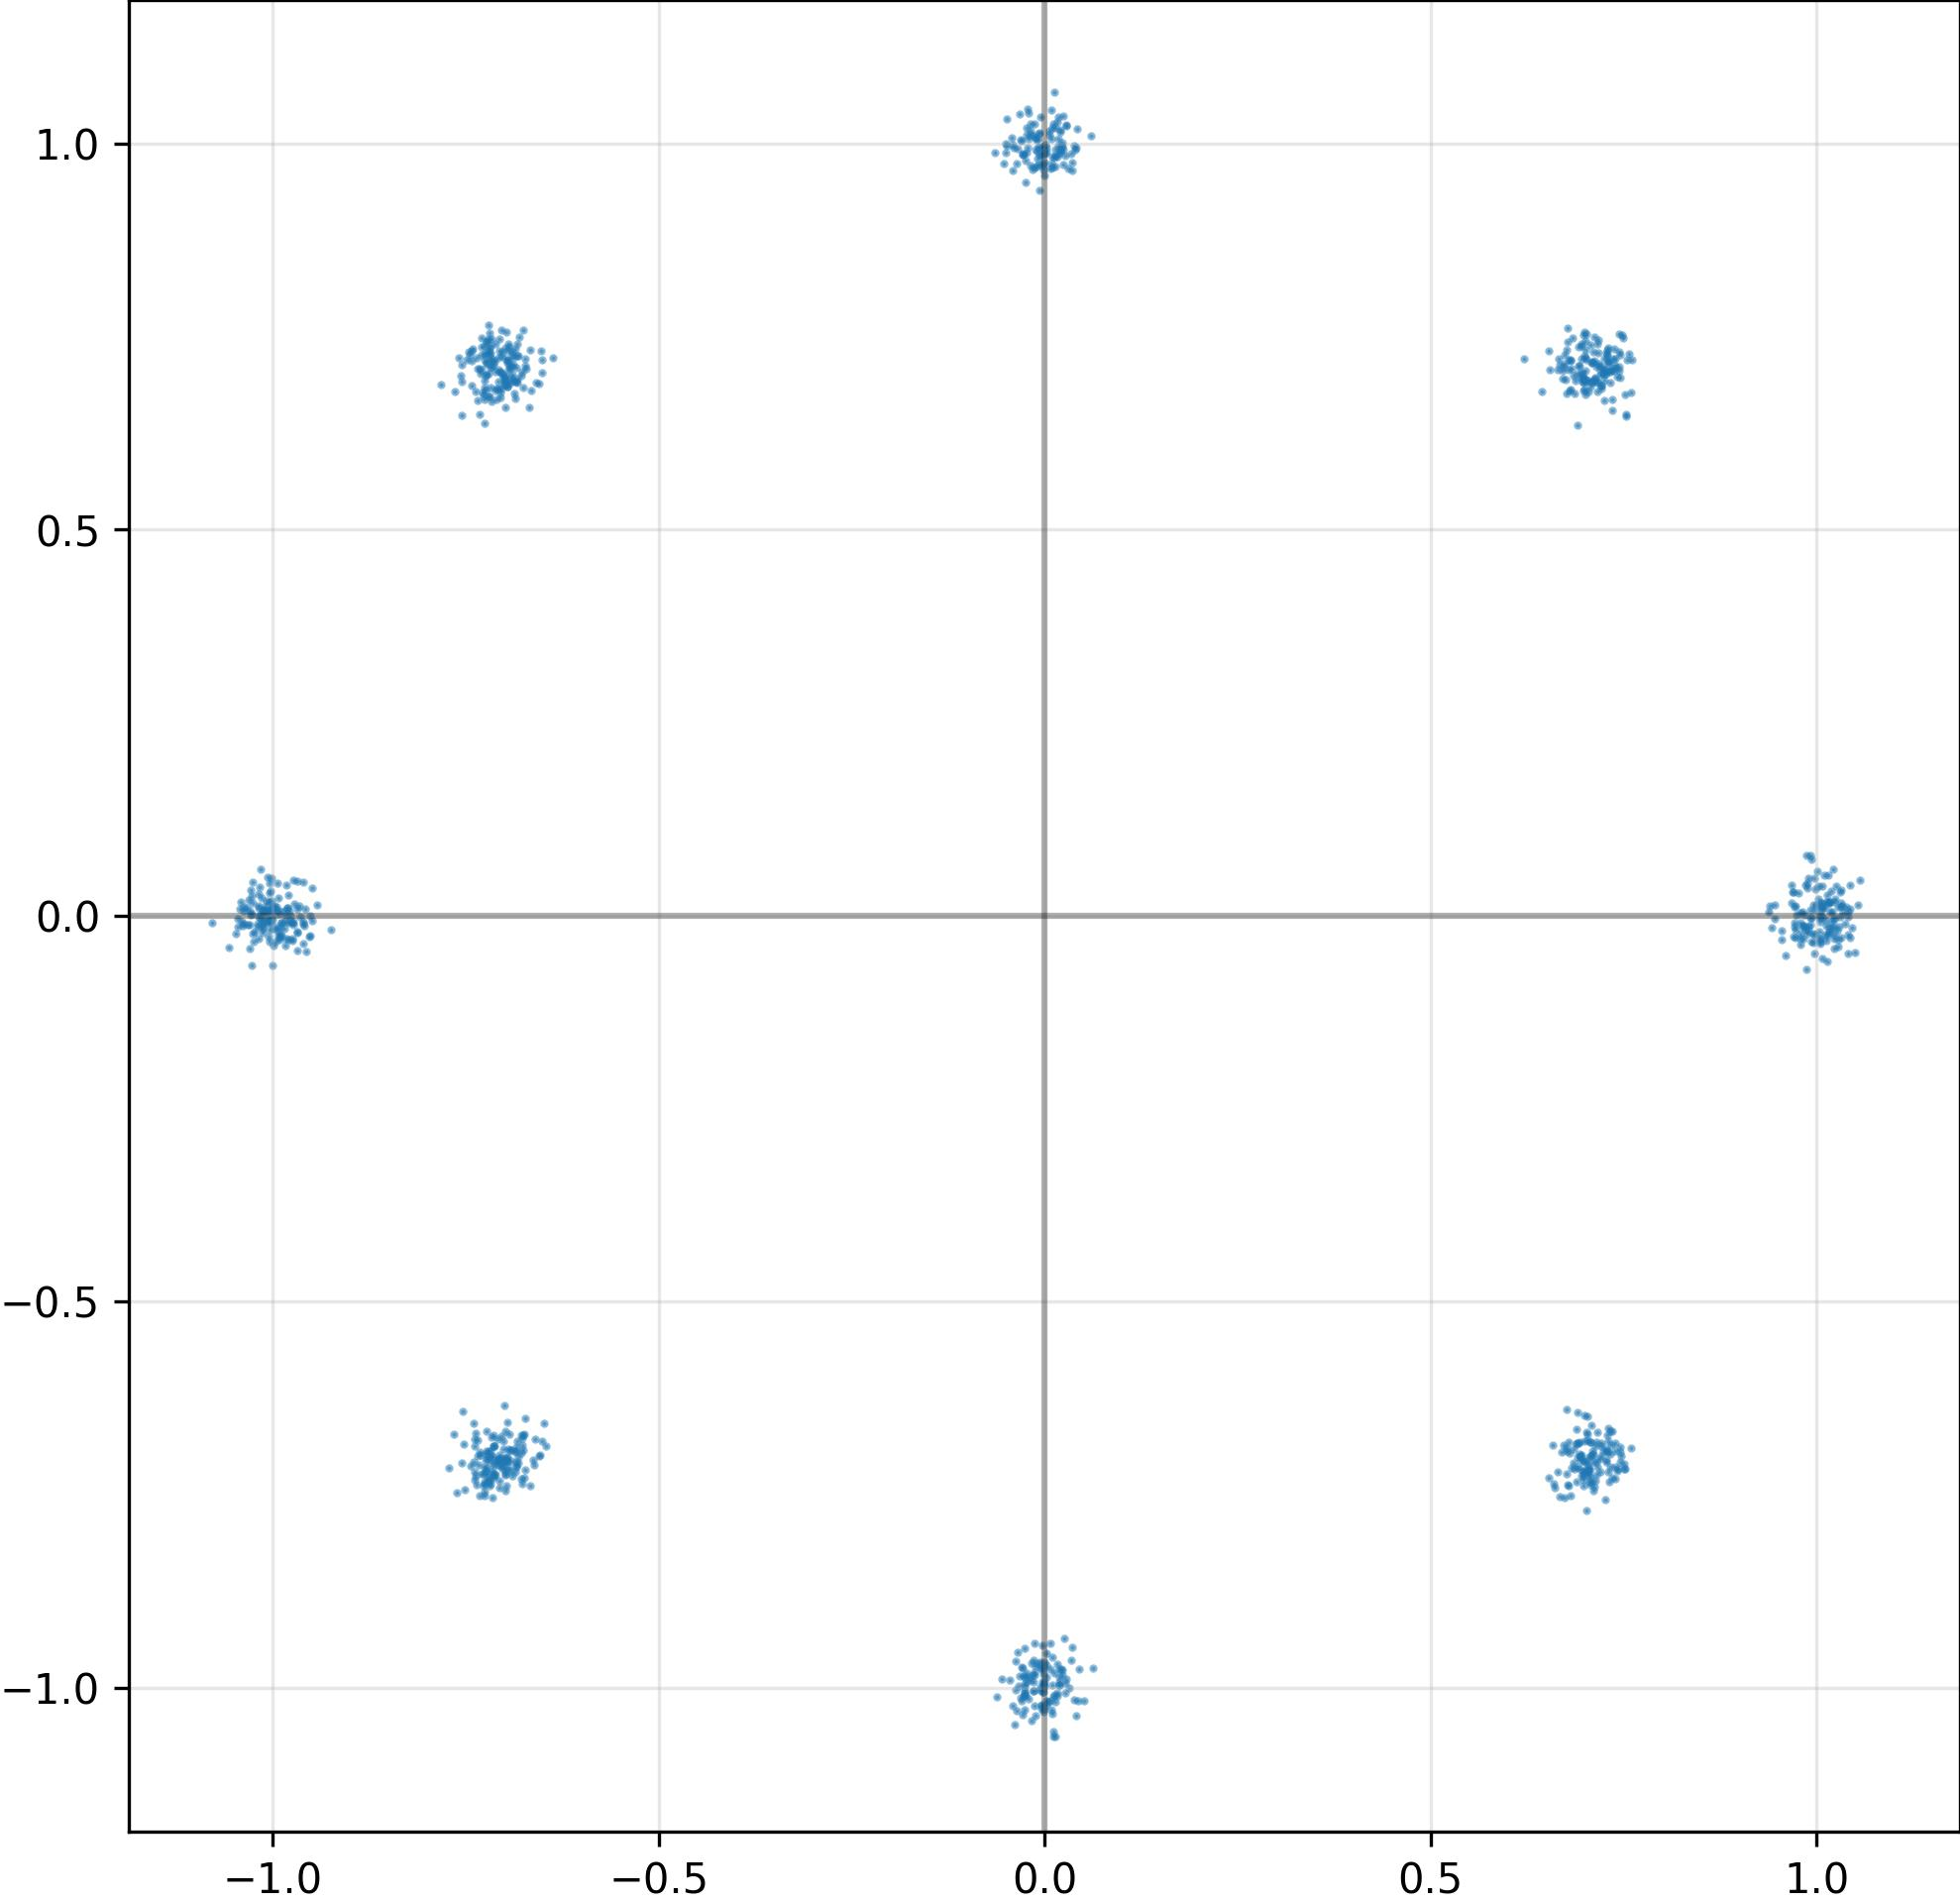

Data behind this chart, as committed beside it:
I, Q
-7.144163250923156738e-01, 7.134177088737487793e-01
-7.085298299789428711e-01, -7.049980759620666504e-01
-7.429594993591308594e-01, 7.318441271781921387e-01
2.663550199940800667e-03, -1.022701382637023926e+00
-2.105103246867656708e-02, -1.014963269233703613e+00
1.004922509193420410e+00, 4.682198050431907177e-04
1.221712864935398102e-02, 9.814780354499816895e-01
-9.642304778099060059e-01, -1.754766562953591347e-03
6.912697553634643555e-01, -6.836770772933959961e-01
-7.307891845703125000e-01, 7.023255825042724609e-01
1.005750775337219238e+00, 1.710592024028301239e-02
8.348351344466209412e-03, 1.006446242332458496e+00
1.000115513801574707e+00, 1.448851265013217926e-02
-9.721615910530090332e-01, 1.455237530171871185e-02
7.045795917510986328e-01, -7.155659794807434082e-01
-1.010010242462158203e+00, 1.213173754513263702e-02
-9.952480792999267578e-01, 1.137129403650760651e-02
-7.302856445312500000e-01, 7.480195164680480957e-01
7.272138595581054688e-01, 7.286420464515686035e-01
-1.004355311393737793e+00, 4.195153340697288513e-02
6.734919548034667969e-01, -7.536047697067260742e-01
6.814540624618530273e-01, 7.193361520767211914e-01
-1.013226628303527832e+00, -2.195549942553043365e-02
2.331654354929924011e-02, -9.838392138481140137e-01
-6.910307407379150391e-01, 6.974775791168212891e-01
1.010630726814270020e+00, 1.068206876516342163e-02
-1.816377043724060059e-02, -9.905585646629333496e-01
1.027277708053588867e+00, -1.891605928540229797e-02
-7.074438333511352539e-01, 7.232317924499511719e-01
-7.052106857299804688e-01, -7.125021815299987793e-01
-2.588825672864913940e-02, -1.004238963127136230e+00
-7.386862039566040039e-01, -7.200137376785278320e-01
6.979876756668090820e-01, -7.383928298950195312e-01
-7.828943729400634766e-01, 6.886417269706726074e-01
6.906647086143493652e-01, 6.351360678672790527e-01
7.360489964485168457e-01, 7.215114831924438477e-01
-6.960169672966003418e-01, -7.015901207923889160e-01
-6.888968944549560547e-01, 7.221875786781311035e-01
7.308885455131530762e-01, -7.329920530319213867e-01
7.394203543663024902e-01, -6.833208799362182617e-01
-9.891101717948913574e-01, -2.552154101431369781e-02
-2.943292725831270218e-03, 9.744945764541625977e-01
7.457820773124694824e-01, -7.073377370834350586e-01
2.107773907482624054e-03, -9.868613481521606445e-01
-9.794455170631408691e-01, -8.707949891686439514e-03
-9.678714871406555176e-01, 8.889498189091682434e-03
7.248324751853942871e-01, 7.209711670875549316e-01
7.254447937011718750e-01, 6.931089758872985840e-01
7.249128818511962891e-01, 7.073478102684020996e-01
6.888271570205688477e-01, -6.654382944107055664e-01
-4.583366215229034424e-03, -9.766817688941955566e-01
-9.977163672447204590e-01, 1.295588165521621704e-02
-3.006311506032943726e-02, 1.004151105880737305e+00
-6.972395181655883789e-01, 6.934829354286193848e-01
9.893736839294433594e-01, -1.381059363484382629e-02
-6.878801584243774414e-01, 6.920542120933532715e-01
9.797548055648803711e-01, -2.968994714319705963e-02
-1.014523863792419434e+00, 2.280390821397304535e-02
-6.895194053649902344e-01, 7.006300091743469238e-01
-9.894347190856933594e-01, -9.199001826345920563e-03
... 964 more rows
